3-way image classification set "dataset" from GitHub (PrachiAg-02/plant_disease_disease); label vocabulary: angular leaf spot, bean rust, healthy.

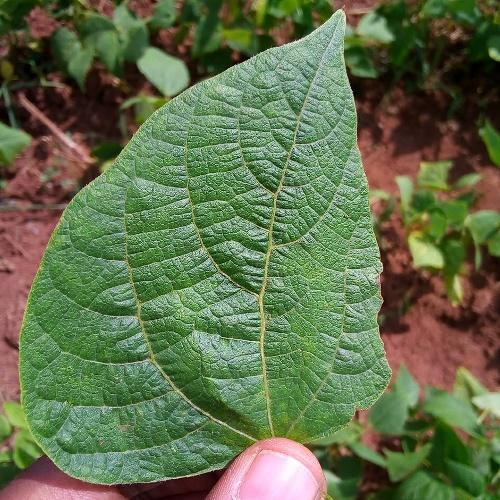
Label: healthy

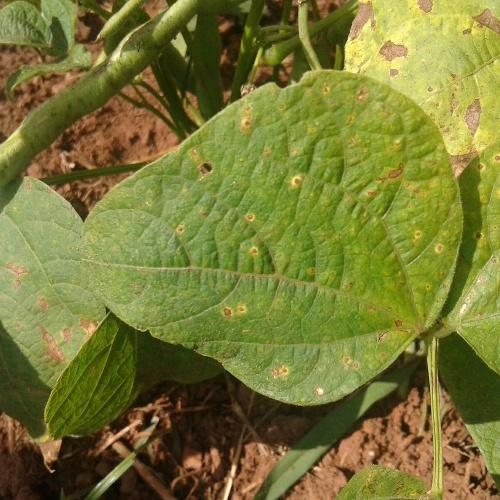
Label: bean rust

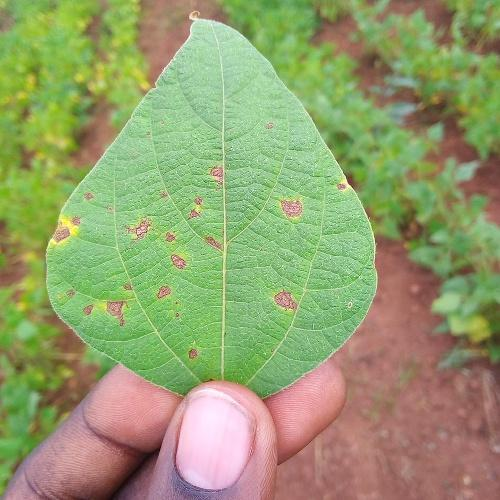
Label: angular leaf spot

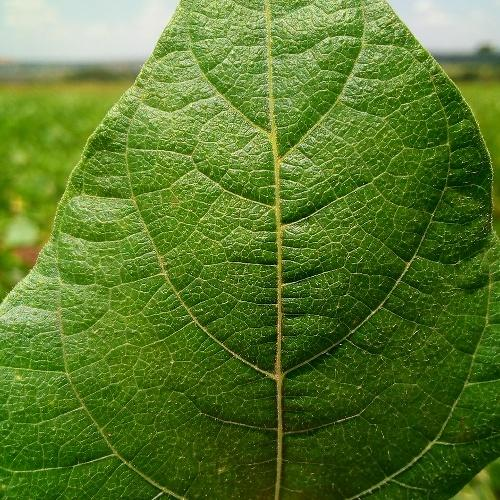
Label: healthy

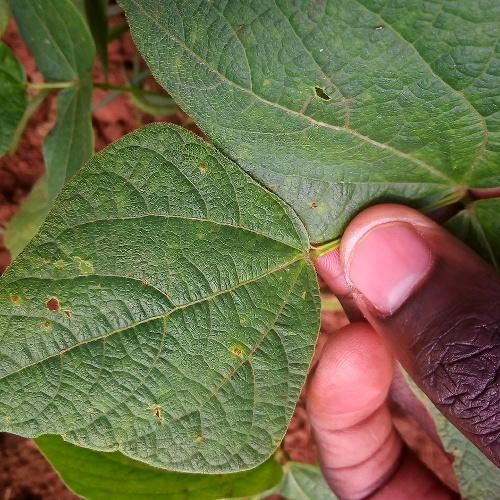
Label: bean rust

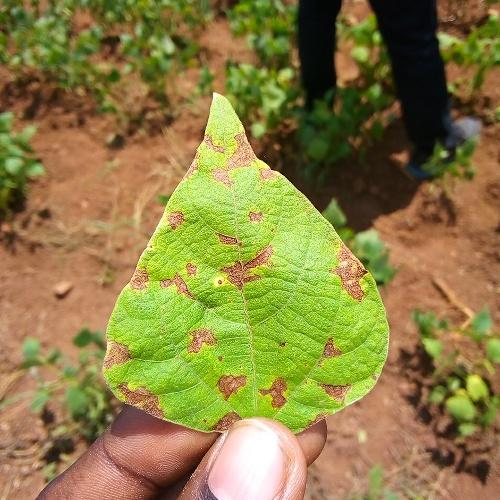
Label: angular leaf spot
